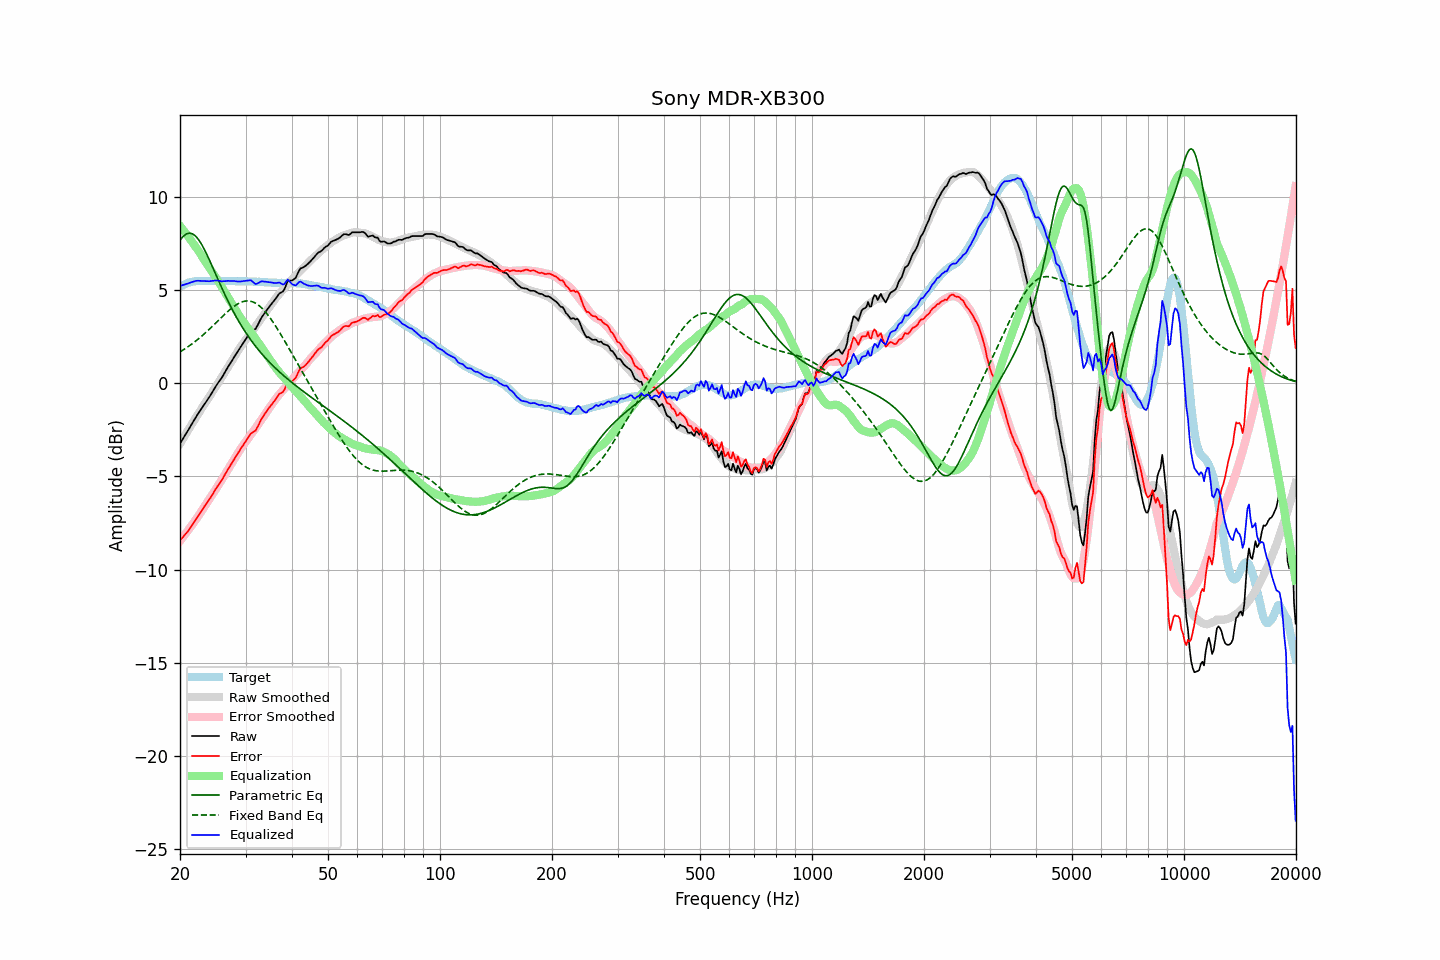

The table this chart was drawn from, first rows:
frequency, raw, error, smoothed, error_smoothed, equalization, parametric_eq, fixed_band_eq, equalized_raw, equalized_smoothed, target
20.00, -3.24, -8.42, -3.24, -8.46, 8.46, 7.69, 1.69, 5.23, 5.22, 5.19
20.20, -3.10, -8.33, -3.10, -8.35, 8.35, 7.80, 1.75, 5.26, 5.26, 5.24
20.40, -2.95, -8.24, -2.95, -8.24, 8.24, 7.89, 1.80, 5.29, 5.29, 5.29
20.61, -2.82, -8.14, -2.81, -8.13, 8.13, 7.97, 1.85, 5.31, 5.32, 5.32
20.81, -2.67, -8.04, -2.66, -8.02, 8.02, 8.02, 1.91, 5.34, 5.35, 5.37
21.02, -2.54, -7.94, -2.52, -7.90, 7.90, 8.06, 1.97, 5.37, 5.38, 5.41
21.23, -2.39, -7.81, -2.38, -7.78, 7.78, 8.07, 2.03, 5.40, 5.41, 5.43
21.44, -2.23, -7.68, -2.24, -7.67, 7.67, 8.05, 2.09, 5.43, 5.43, 5.45
21.66, -2.09, -7.55, -2.10, -7.55, 7.55, 8.02, 2.15, 5.46, 5.45, 5.47
21.87, -1.94, -7.42, -1.96, -7.42, 7.42, 7.96, 2.22, 5.48, 5.47, 5.48
22.09, -1.79, -7.29, -1.82, -7.30, 7.30, 7.88, 2.29, 5.51, 5.48, 5.49
22.31, -1.66, -7.17, -1.68, -7.18, 7.18, 7.78, 2.36, 5.51, 5.49, 5.50
22.54, -1.54, -7.04, -1.55, -7.05, 7.05, 7.66, 2.43, 5.51, 5.50, 5.50
22.76, -1.40, -6.91, -1.41, -6.91, 6.91, 7.53, 2.50, 5.51, 5.50, 5.50
22.99, -1.28, -6.77, -1.28, -6.78, 6.78, 7.38, 2.57, 5.51, 5.50, 5.49
23.22, -1.15, -6.64, -1.14, -6.65, 6.65, 7.22, 2.65, 5.50, 5.51, 5.49
23.45, -1.02, -6.51, -1.01, -6.52, 6.52, 7.05, 2.73, 5.49, 5.51, 5.49
23.69, -0.90, -6.40, -0.88, -6.39, 6.39, 6.87, 2.81, 5.49, 5.51, 5.50
23.92, -0.77, -6.27, -0.75, -6.26, 6.26, 6.68, 2.89, 5.48, 5.51, 5.50
24.16, -0.63, -6.14, -0.62, -6.12, 6.12, 6.49, 2.97, 5.49, 5.51, 5.51
24.40, -0.48, -6.00, -0.49, -5.99, 5.99, 6.30, 3.05, 5.51, 5.50, 5.52
24.65, -0.35, -5.85, -0.35, -5.86, 5.86, 6.10, 3.14, 5.51, 5.50, 5.51
24.89, -0.19, -5.70, -0.22, -5.72, 5.72, 5.90, 3.22, 5.53, 5.50, 5.50
25.14, -0.06, -5.57, -0.08, -5.59, 5.59, 5.71, 3.31, 5.52, 5.51, 5.50
25.39, 0.07, -5.45, 0.06, -5.45, 5.45, 5.51, 3.39, 5.52, 5.51, 5.51
25.65, 0.18, -5.33, 0.19, -5.31, 5.31, 5.32, 3.48, 5.50, 5.51, 5.51
25.91, 0.30, -5.20, 0.33, -5.17, 5.17, 5.13, 3.56, 5.48, 5.51, 5.50
26.16, 0.46, -5.04, 0.47, -5.03, 5.03, 4.94, 3.64, 5.49, 5.51, 5.50
26.43, 0.60, -4.90, 0.61, -4.89, 4.89, 4.75, 3.73, 5.49, 5.50, 5.50
26.69, 0.75, -4.74, 0.75, -4.75, 4.75, 4.57, 3.81, 5.50, 5.50, 5.50
26.96, 0.90, -4.60, 0.89, -4.61, 4.61, 4.39, 3.88, 5.51, 5.50, 5.51
27.23, 1.03, -4.47, 1.03, -4.47, 4.47, 4.22, 3.96, 5.50, 5.50, 5.50
27.50, 1.17, -4.33, 1.17, -4.33, 4.33, 4.05, 4.03, 5.50, 5.49, 5.50
27.77, 1.32, -4.17, 1.31, -4.19, 4.19, 3.89, 4.10, 5.50, 5.49, 5.49
28.05, 1.46, -4.03, 1.45, -4.04, 4.04, 3.72, 4.16, 5.50, 5.49, 5.49
28.33, 1.59, -3.89, 1.60, -3.89, 3.89, 3.57, 4.22, 5.48, 5.49, 5.48
28.62, 1.72, -3.75, 1.74, -3.75, 3.75, 3.42, 4.27, 5.47, 5.49, 5.48
28.90, 1.86, -3.63, 1.87, -3.61, 3.61, 3.27, 4.32, 5.47, 5.49, 5.48
29.19, 1.99, -3.48, 2.00, -3.48, 3.48, 3.12, 4.36, 5.48, 5.48, 5.47
29.48, 2.13, -3.37, 2.12, -3.36, 3.36, 2.98, 4.39, 5.49, 5.48, 5.49
29.78, 2.25, -3.23, 2.24, -3.24, 3.24, 2.85, 4.41, 5.50, 5.48, 5.48
30.08, 2.38, -3.10, 2.35, -3.12, 3.12, 2.71, 4.42, 5.51, 5.48, 5.49
30.38, 2.51, -2.96, 2.47, -3.01, 3.01, 2.59, 4.43, 5.52, 5.48, 5.48
30.68, 2.64, -2.83, 2.58, -2.89, 2.89, 2.46, 4.42, 5.53, 5.47, 5.47
30.99, 2.77, -2.70, 2.70, -2.77, 2.77, 2.34, 4.41, 5.54, 5.47, 5.47
31.30, 2.82, -2.64, 2.82, -2.65, 2.65, 2.22, 4.38, 5.47, 5.47, 5.47
31.61, 2.87, -2.59, 2.94, -2.53, 2.53, 2.11, 4.35, 5.40, 5.47, 5.47
31.93, 2.92, -2.54, 3.06, -2.41, 2.41, 1.99, 4.31, 5.33, 5.46, 5.46
32.24, 3.08, -2.37, 3.17, -2.28, 2.28, 1.88, 4.25, 5.36, 5.46, 5.45
32.57, 3.24, -2.21, 3.29, -2.16, 2.16, 1.78, 4.19, 5.40, 5.45, 5.46
32.89, 3.43, -2.03, 3.41, -2.03, 2.03, 1.67, 4.12, 5.46, 5.45, 5.45
33.22, 3.58, -1.87, 3.53, -1.91, 1.91, 1.57, 4.04, 5.48, 5.44, 5.44
33.55, 3.70, -1.74, 3.66, -1.78, 1.78, 1.48, 3.95, 5.47, 5.44, 5.44
33.89, 3.82, -1.60, 3.79, -1.64, 1.64, 1.38, 3.85, 5.47, 5.43, 5.43
34.23, 3.94, -1.49, 3.91, -1.51, 1.51, 1.29, 3.75, 5.46, 5.43, 5.43
34.57, 4.05, -1.36, 4.03, -1.39, 1.39, 1.19, 3.64, 5.44, 5.42, 5.42
34.92, 4.16, -1.25, 4.15, -1.27, 1.27, 1.10, 3.52, 5.43, 5.42, 5.41
35.27, 4.27, -1.14, 4.27, -1.14, 1.14, 1.02, 3.40, 5.42, 5.41, 5.41
35.62, 4.38, -1.02, 4.39, -1.02, 1.02, 0.93, 3.27, 5.40, 5.41, 5.41
35.97, 4.49, -0.92, 4.51, -0.90, 0.90, 0.85, 3.14, 5.38, 5.41, 5.40
... 635 more rows
